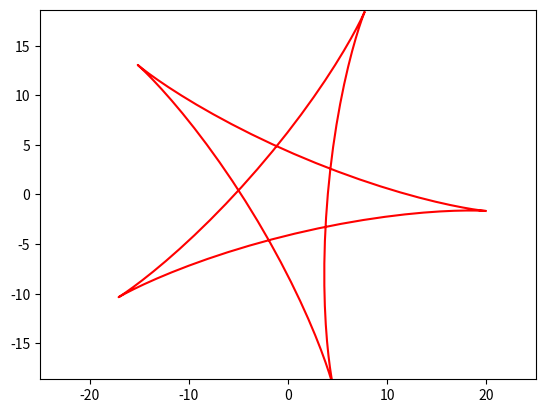

Here is the Python script that generated this plot:
import matplotlib.animation as animation
import matplotlib.pyplot as plt
import numpy as np
 
fig, ax = plt.subplots()
ball, = plt.plot([], [], color='r')


def init():
    ball.set_data([], [])
    return ball,

p = np.arange( 0 , 4*np.pi, 0.1) 
x = 12 * np.cos(p) + 8 * np.cos(1.5 * p)
y = 12 * np.sin(p) - 8 * np.sin(1.5 * p)



plt.axis('equal')
ax.set_xlim(-25, 25)
ax.set_ylim(-25, 25)

def animate(i):
    X = x * np.cos(i) - y * np.sin(i)
    Y = y * np.cos(i) + x * np.sin(i)
    
    ball.set_data(X, Y)
    return ball,
    
ani = animation.FuncAnimation(fig, animate , frames = np.arange( 0 , 2*np.pi, 0.1)  , interval=10 )

ani.save('aa_72.gif')